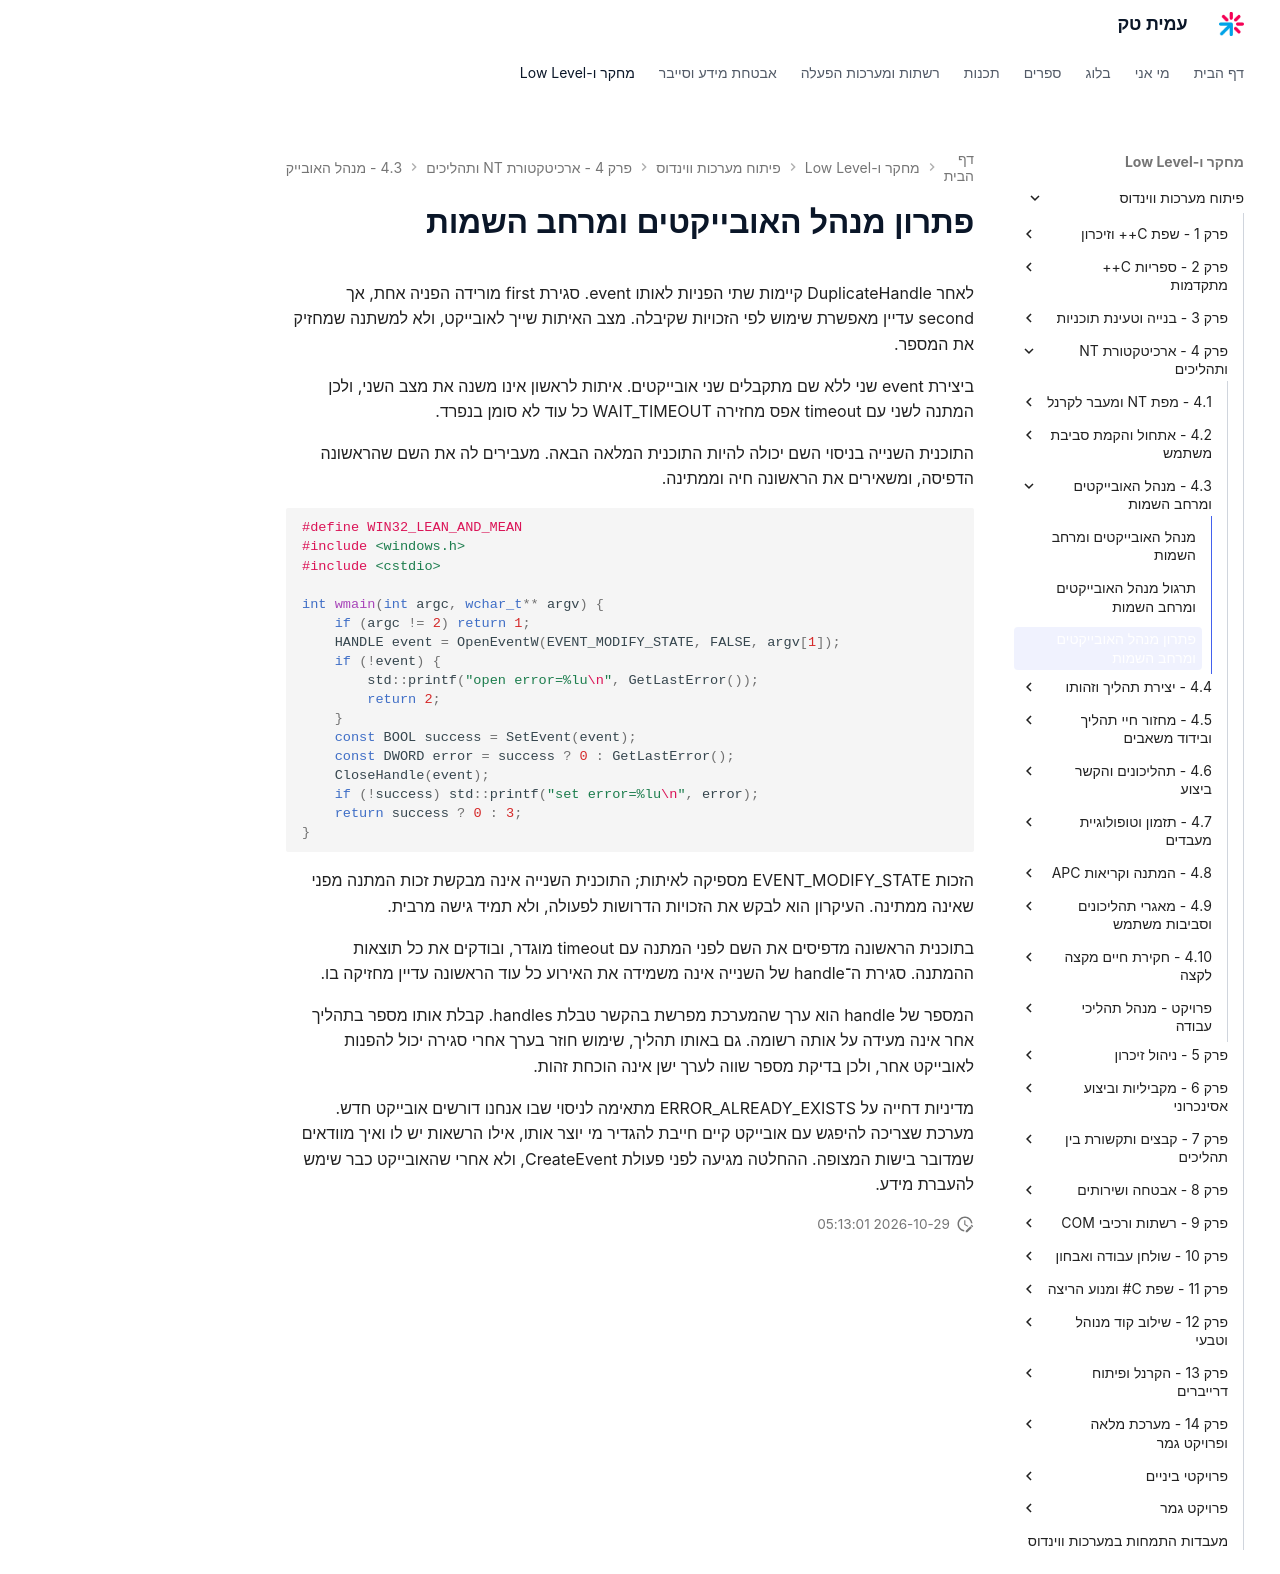

repository: AmitPinchasi/amittech · page: פיתוח-מערכות-ווינדוס/4 - ארכיטקטורת NT ותהליכים/4.3 - מנהל האובייקטים ומרחב השמות/4.3 - מנהל האובייקטים ומרחב השמות - פתרון/index.html · generator: mkdocs

# פתרון מנהל האובייקטים ומרחב השמות

לאחר DuplicateHandle קיימות שתי הפניות לאותו event. סגירת first מורידה הפניה אחת, אך second עדיין מאפשרת שימוש לפי הזכויות שקיבלה. מצב האיתות שייך לאובייקט, ולא למשתנה שמחזיק את המספר.

ביצירת event שני ללא שם מתקבלים שני אובייקטים. איתות לראשון אינו משנה את מצב השני, ולכן המתנה לשני עם timeout אפס מחזירה WAIT_TIMEOUT כל עוד לא סומן בנפרד.

התוכנית השנייה בניסוי השם יכולה להיות התוכנית המלאה הבאה. מעבירים לה את השם שהראשונה הדפיסה, ומשאירים את הראשונה חיה וממתינה.

```cpp
#define WIN32_LEAN_AND_MEAN
#include <windows.h>
#include <cstdio>

int wmain(int argc, wchar_t** argv) {
    if (argc != 2) return 1;
    HANDLE event = OpenEventW(EVENT_MODIFY_STATE, FALSE, argv[1]);
    if (!event) {
        std::printf("open error=%lu\n", GetLastError());
        return 2;
    }
    const BOOL success = SetEvent(event);
    const DWORD error = success ? 0 : GetLastError();
    CloseHandle(event);
    if (!success) std::printf("set error=%lu\n", error);
    return success ? 0 : 3;
}
```

הזכות EVENT_MODIFY_STATE מספיקה לאיתות; התוכנית השנייה אינה מבקשת זכות המתנה מפני שאינה ממתינה. העיקרון הוא לבקש את הזכויות הדרושות לפעולה, ולא תמיד גישה מרבית.

בתוכנית הראשונה מדפיסים את השם לפני המתנה עם timeout מוגדר, ובודקים את כל תוצאות ההמתנה. סגירת ה־handle של השנייה אינה משמידה את האירוע כל עוד הראשונה עדיין מחזיקה בו.

המספר של handle הוא ערך שהמערכת מפרשת בהקשר טבלת handles. קבלת אותו מספר בתהליך אחר אינה מעידה על אותה רשומה. גם באותו תהליך, שימוש חוזר בערך אחרי סגירה יכול להפנות לאובייקט אחר, ולכן בדיקת מספר שווה לערך ישן אינה הוכחת זהות.

מדיניות דחייה על ERROR_ALREADY_EXISTS מתאימה לניסוי שבו אנחנו דורשים אובייקט חדש. מערכת שצריכה להיפגש עם אובייקט קיים חייבת להגדיר מי יוצר אותו, אילו הרשאות יש לו ואיך מוודאים שמדובר בישות המצופה. ההחלטה מגיעה לפני פעולת CreateEvent, ולא אחרי שהאובייקט כבר שימש להעברת מידע.
